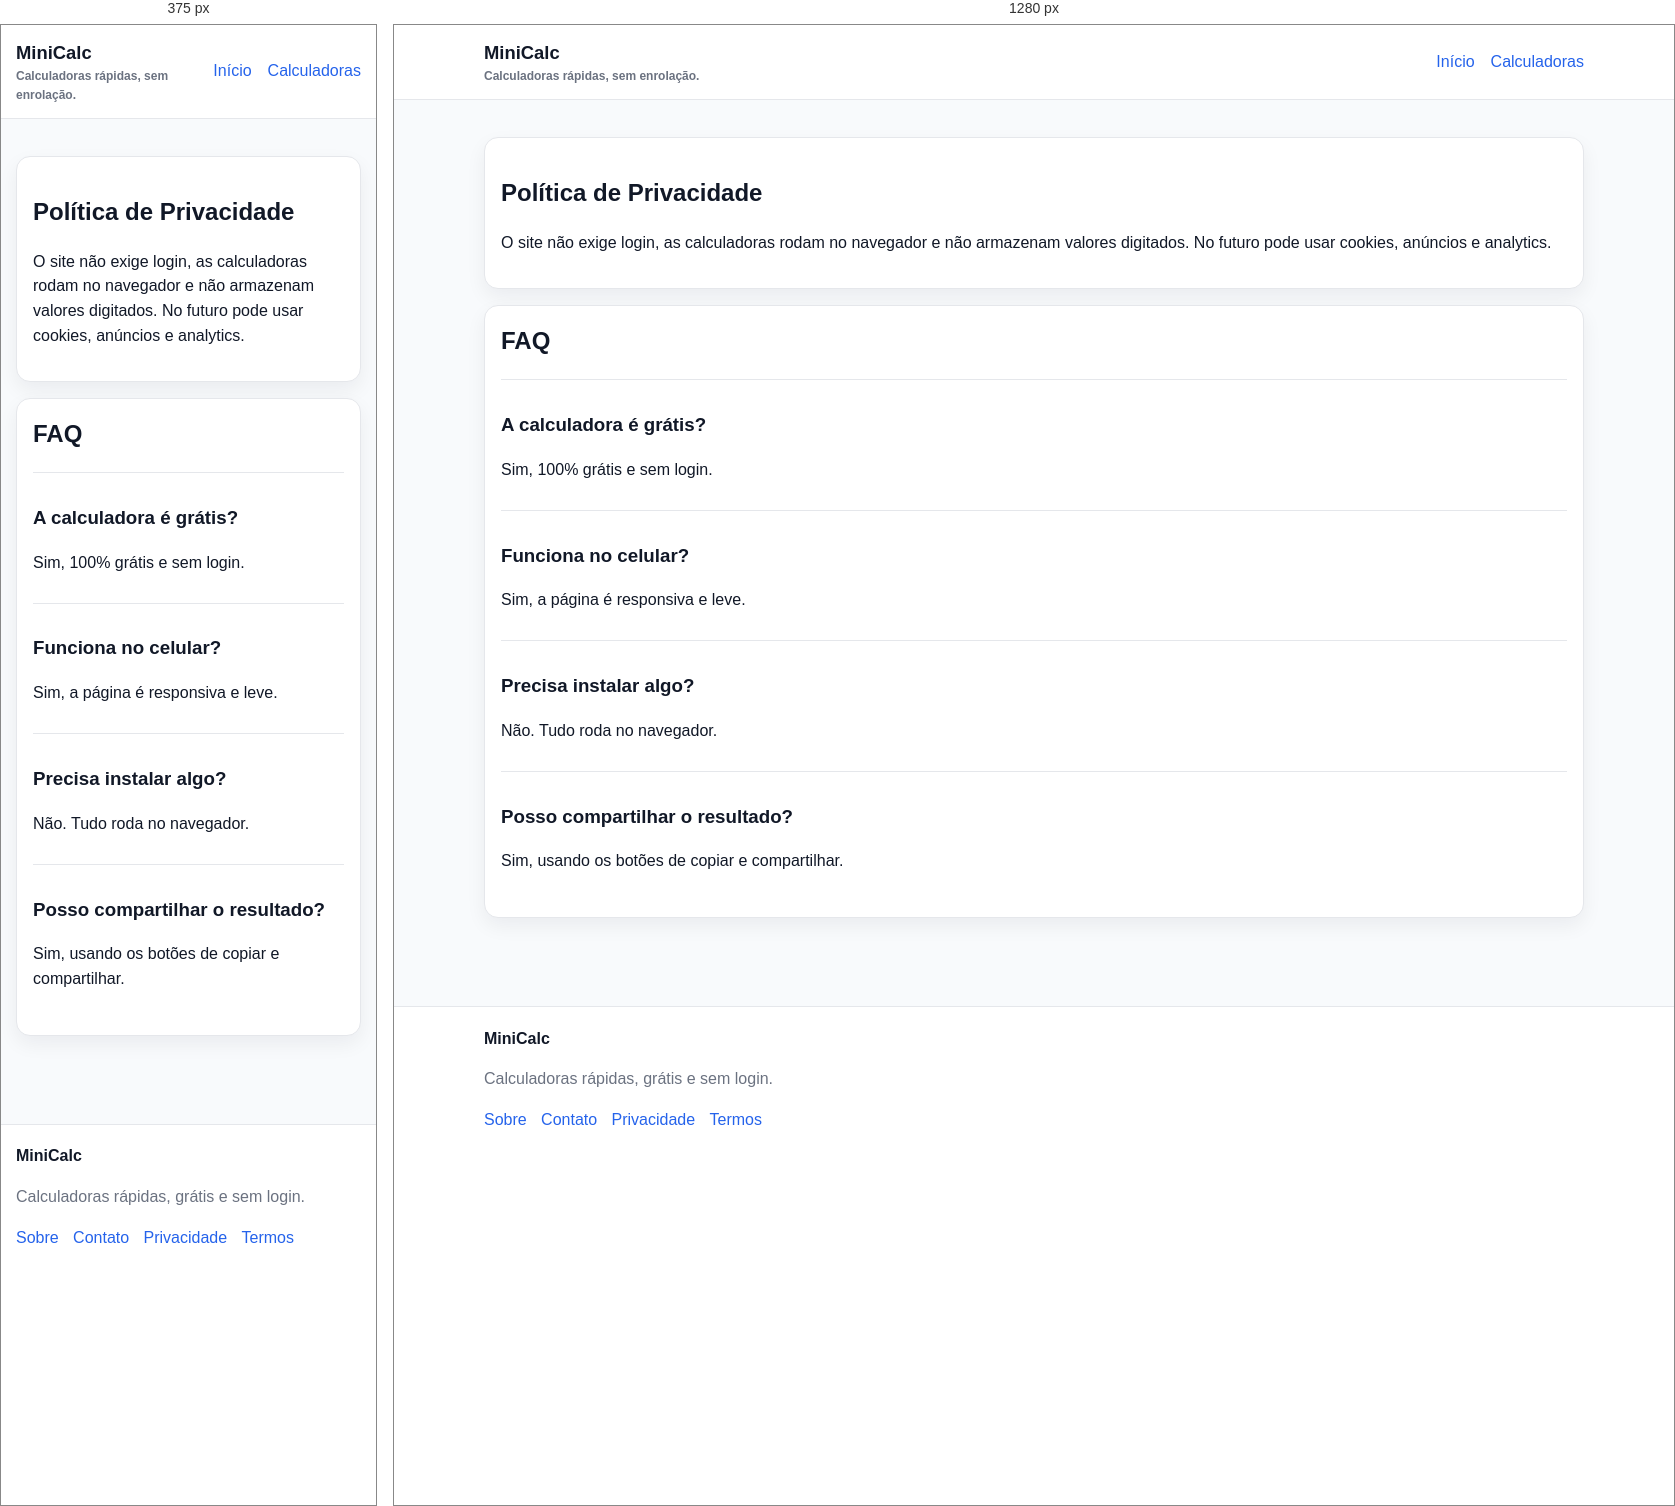
Rendered at 375 px and 1280 px, left to right.

<!-- file: politica-de-privacidade.html -->
<!doctype html><html lang="pt-BR"><head><meta charset="UTF-8"><meta name="viewport" content="width=device-width, initial-scale=1.0"><link rel="stylesheet" href="style.css"><link rel="icon" href="favicon.svg" type="image/svg+xml"><meta property="og:site_name" content="MiniCalc"><meta property="og:type" content="website"><meta name="twitter:card" content="summary_large_image"><title>Política de Privacidade | MiniCalc</title><meta name="description" content="O site não exige login, as calculadoras rodam no navegador e não armazenam valores digitados. No futuro pode usar cookies, anúncios e analytics."><link rel="canonical" href="https://minicalc.com/politica-de-privacidade.html"><meta property="og:title" content="Política de Privacidade | MiniCalc"><meta property="og:description" content="O site não exige login, as calculadoras rodam no navegador e não armazenam valores digitados. No futuro pode usar cookies, anúncios e analytics."><meta property="og:url" content="https://minicalc.com/politica-de-privacidade.html"><meta name="twitter:title" content="Política de Privacidade | MiniCalc"><meta name="twitter:description" content="O site não exige login, as calculadoras rodam no navegador e não armazenam valores digitados. No futuro pode usar cookies, anúncios e analytics."></head><body><header class="site-header"><div class="container nav-wrap"><a class="logo" href="index.html">MiniCalc<small>Calculadoras rápidas, sem enrolação.</small></a><nav class="nav-links"><a href="index.html">Início</a><a href="index.html#calculadoras">Calculadoras</a></nav></div></header><main class="container"><section class="section"><h1>Política de Privacidade</h1><p>O site não exige login, as calculadoras rodam no navegador e não armazenam valores digitados. No futuro pode usar cookies, anúncios e analytics.</p></section><section class="section"><h2>FAQ</h2><div class="faq-item"><h3>A calculadora é grátis?</h3><p>Sim, 100% grátis e sem login.</p></div><div class="faq-item"><h3>Funciona no celular?</h3><p>Sim, a página é responsiva e leve.</p></div><div class="faq-item"><h3>Precisa instalar algo?</h3><p>Não. Tudo roda no navegador.</p></div><div class="faq-item"><h3>Posso compartilhar o resultado?</h3><p>Sim, usando os botões de copiar e compartilhar.</p></div></section></main><footer class="site-footer"><div class="container"><strong>MiniCalc</strong><p class="muted">Calculadoras rápidas, grátis e sem login.</p><div class="footer-links"><a href="sobre.html">Sobre</a><a href="contato.html">Contato</a><a href="politica-de-privacidade.html">Privacidade</a><a href="termos-de-uso.html">Termos</a></div></div></footer><script type="application/ld+json">{"@context":"https://schema.org","@type":"FAQPage","mainEntity":[{"@type":"Question","name":"A calculadora é grátis?","acceptedAnswer":{"@type":"Answer","text":"Sim, 100% grátis e sem login."}},{"@type":"Question","name":"Funciona no celular?","acceptedAnswer":{"@type":"Answer","text":"Sim, a página é responsiva e leve."}},{"@type":"Question","name":"Precisa instalar algo?","acceptedAnswer":{"@type":"Answer","text":"Não. Tudo roda no navegador."}},{"@type":"Question","name":"Posso compartilhar o resultado?","acceptedAnswer":{"@type":"Answer","text":"Sim, usando os botões de copiar e compartilhar."}}]}</script></body></html>

/* @media block from style.css */
@media (min-width: 760px) {
  .calc-layout { grid-template-columns: 1.2fr 0.8fr; }
  .form-grid.two { grid-template-columns: 1fr 1fr; }
  .hero { padding: 2rem; }
}